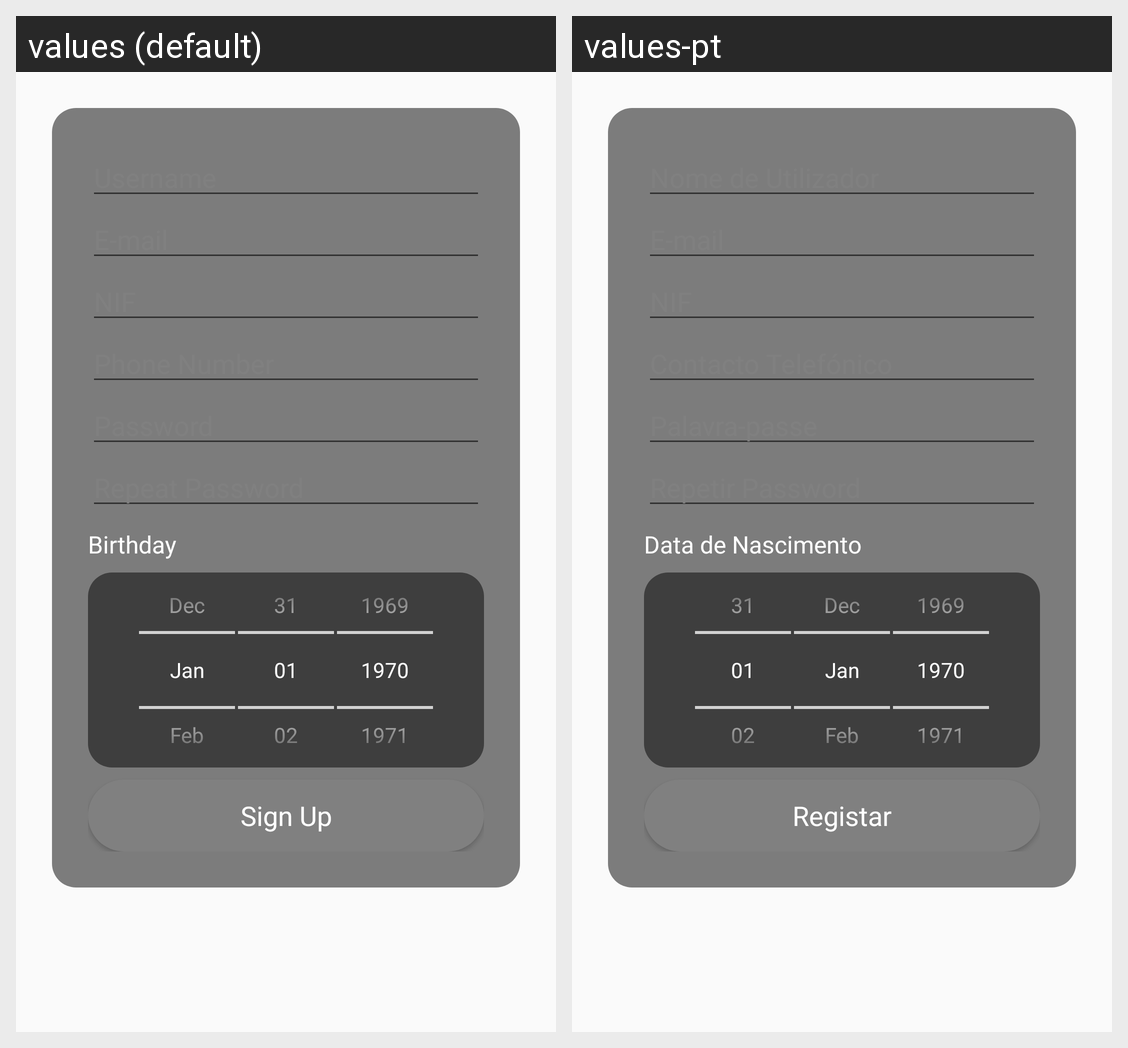

The Android screen above is rendered under two locales of the same app. Produce the string resources it draws, with the default and per-locale values.
Android screen res/layout/activity_signup.xml rendered under 2 locales, left to right: values (default), values-pt. Device: Nexus 5 (rendered at 1080×1920; each locale shown at half size, 540×960, under a caption strip naming it); theme Theme.CarBuddy.
Strings drawn on this screen, with the default value and each locale's value (text and hints the layout hard-codes, and strings that could not be matched under every locale, appear in the picture but are not listed):

tVUsername
  values: Username
  values-pt: Nome de Utilizador

tVEmail
  values: E-mail
  values-pt: E-mail  [not translated; the default value is used]

tVNif
  values: NIF
  values-pt: NIF  [not translated; the default value is used]

tVPNumber
  values: Phone Number
  values-pt: Contacto Telefónico

TextViewPassword
  values: Password
  values-pt: Palavra-passe

RepeatPassword
  values: Repeat Password
  values-pt: Repetir Password

tVBirthday
  values: Birthday
  values-pt: Data de Nascimento

Signup
  values: Sign Up
  values-pt: Registar
